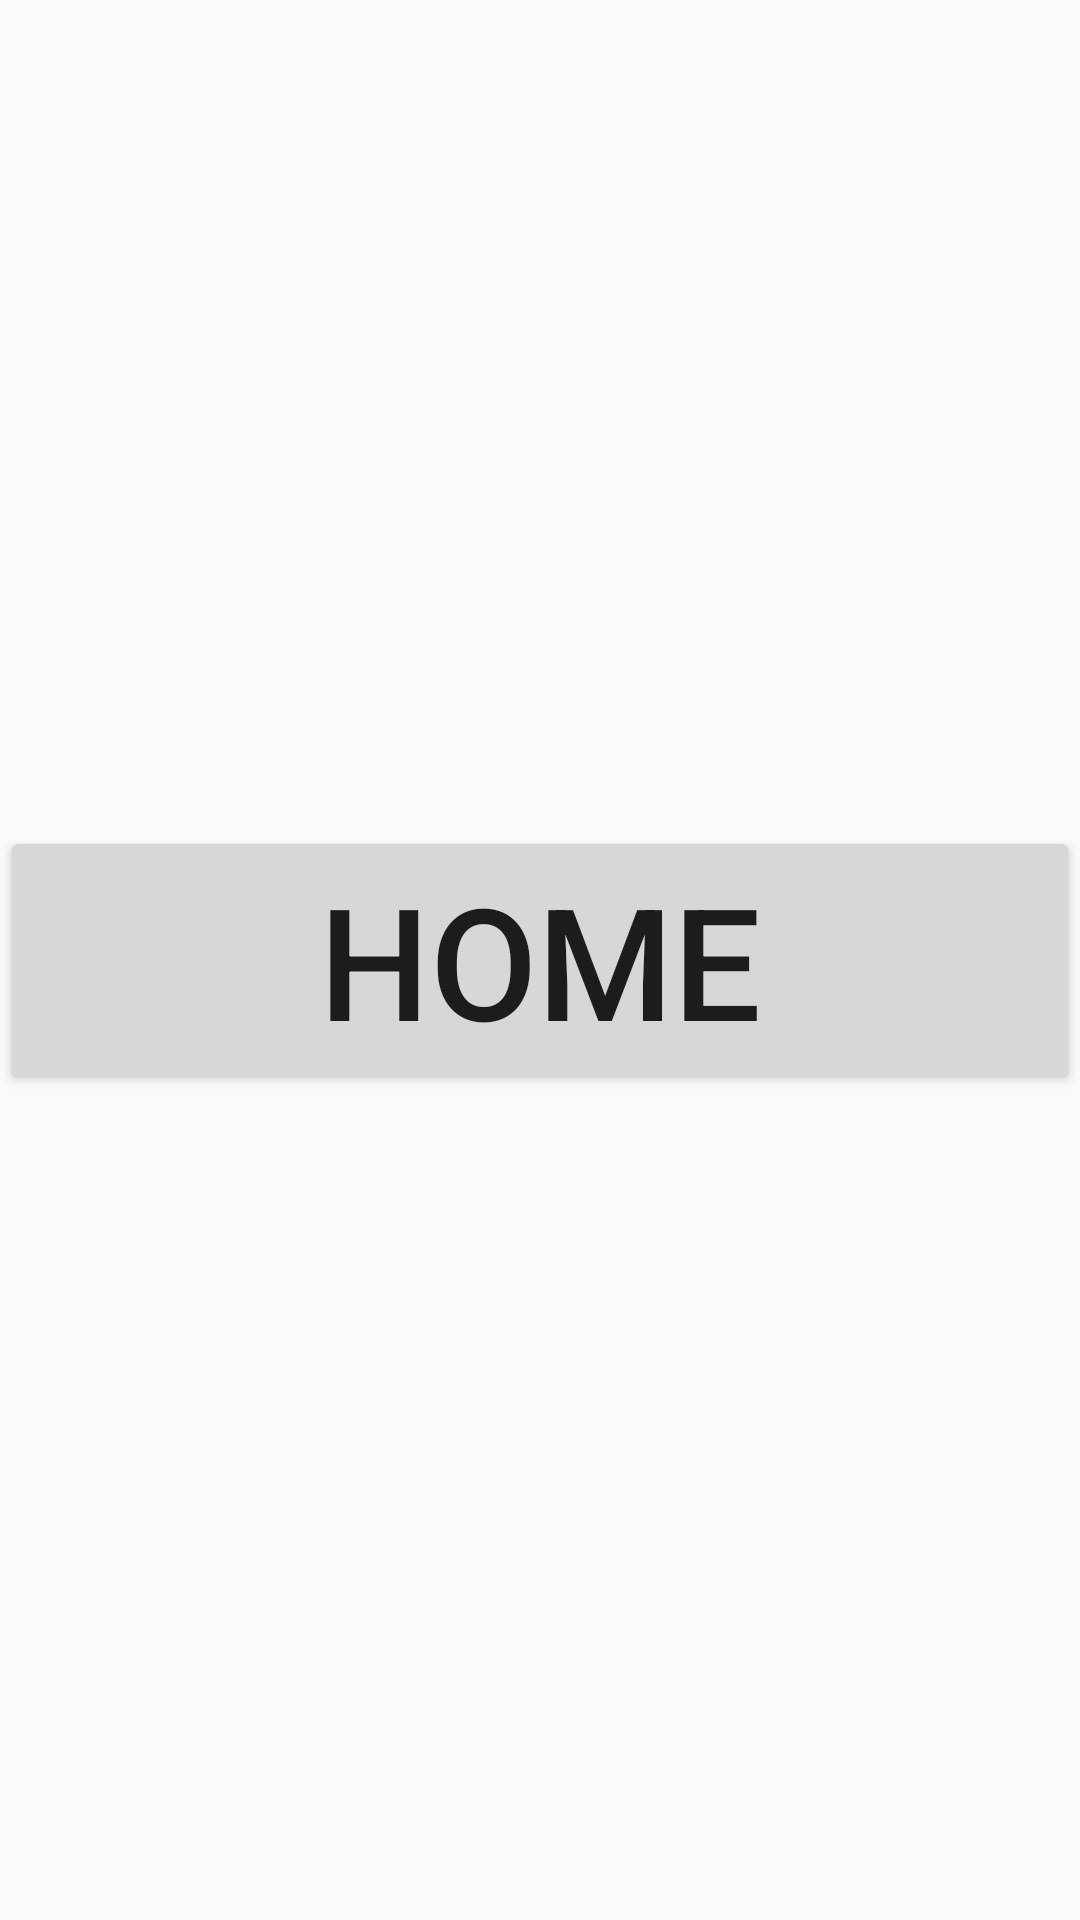

Write the Android layout XML for this screen, with the resource values it uses.
<!-- AndroidManifest.xml: application theme AppTheme -->
<!-- res/layout/list_fragment.xml -->
<?xml version="1.0" encoding="utf-8"?>
<layout xmlns:android="http://schemas.android.com/apk/res/android"
    xmlns:app="http://schemas.android.com/apk/res-auto"
    xmlns:tools="http://schemas.android.com/tools">

    <android.support.constraint.ConstraintLayout
        android:layout_width="match_parent"
        android:layout_height="match_parent">

        <Button
            android:id="@+id/button"
            android:layout_width="match_parent"
            android:layout_height="wrap_content"
            android:text="@string/home"
            android:textAlignment="center"
            android:textSize="52sp"
            app:layout_constraintBottom_toBottomOf="parent"
            app:layout_constraintEnd_toEndOf="parent"
            app:layout_constraintHorizontal_bias="0.5"
            app:layout_constraintStart_toStartOf="parent"
            app:layout_constraintTop_toTopOf="parent" />

    </android.support.constraint.ConstraintLayout>

</layout>
<!-- resources referenced by this layout -->
<resources>
  <string name="home">Home</string>
  <style name="AppTheme" parent="Theme.AppCompat.Light.DarkActionBar">
          
          <item name="colorPrimary">@color/colorPrimary</item>
          <item name="colorPrimaryDark">@color/colorPrimaryDark</item>
          <item name="colorAccent">@color/colorAccent</item>
      </style>
  <!-- not gathered from this repository: default colours our renderer supplied (Android Studio template values) -->
  <color name="colorPrimary">#FF6200EE</color>
  <color name="colorPrimaryDark">#FF3700B3</color>
  <color name="colorAccent">#FF03DAC5</color>
</resources>
